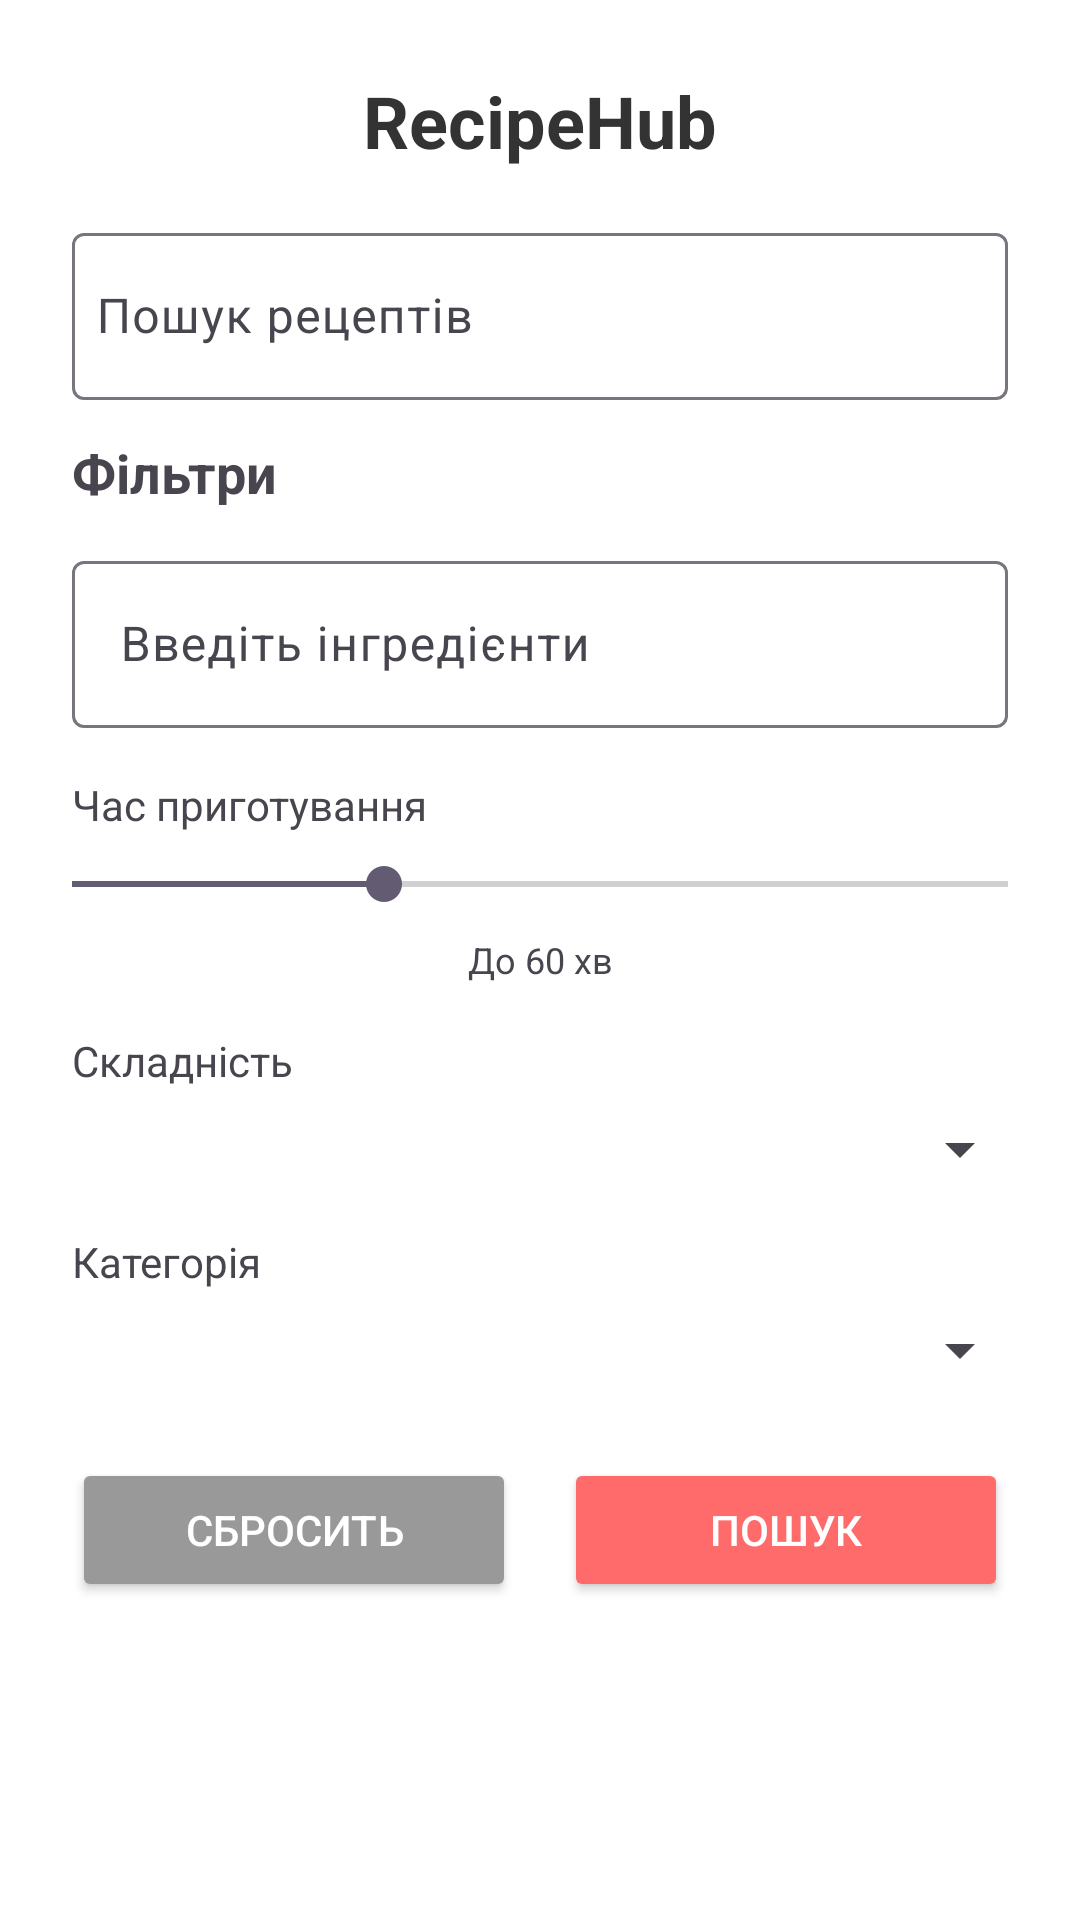

Android layout source for this screen:
<!-- AndroidManifest.xml: application theme Theme.RecipeHub -->
<!-- res/layout/fragment_search_recipes.xml -->
<?xml version="1.0" encoding="utf-8"?>
<ScrollView xmlns:android="http://schemas.android.com/apk/res/android"
    android:layout_width="match_parent"
    android:layout_height="match_parent"
    xmlns:app="http://schemas.android.com/apk/res-auto"
    android:padding="16dp"
    android:background="#FFF"
    android:fitsSystemWindows="true">

    <LinearLayout
        android:layout_width="match_parent"
        android:layout_height="wrap_content"
        android:orientation="vertical"
        android:paddingTop="8dp">

        
        <TextView
            android:layout_width="match_parent"
            android:layout_height="wrap_content"
            android:text="RecipeHub"
            android:textSize="24sp"
            android:textStyle="bold"
            android:gravity="center"
            android:layout_marginBottom="16dp"
            android:textColor="#333" />

        
        <com.google.android.material.textfield.TextInputLayout
            android:layout_width="match_parent"
            android:layout_height="wrap_content"
            android:layout_marginBottom="12dp"
            style="@style/Widget.Material3.TextInputLayout.OutlinedBox"
            android:paddingHorizontal="8dp">

            <EditText
                android:id="@+id/etSearch"
                android:layout_width="match_parent"
                android:layout_height="wrap_content"
                android:hint="Пошук рецептів"
                android:paddingHorizontal="8dp"/>

        </com.google.android.material.textfield.TextInputLayout>

        
        <TextView
            android:layout_width="match_parent"
            android:layout_height="wrap_content"
            android:text="Фільтри"
            android:textSize="18sp"
            android:textStyle="bold"
            android:layout_marginBottom="12dp"
            android:paddingHorizontal="8dp"/>

        
        <com.google.android.material.textfield.TextInputLayout
            android:layout_width="match_parent"
            android:layout_height="wrap_content"
            android:layout_marginBottom="16dp"
            style="@style/Widget.Material3.TextInputLayout.OutlinedBox"
            android:paddingHorizontal="8dp">

            <EditText
                android:id="@+id/etIngredients"
                android:layout_width="match_parent"
                android:layout_height="wrap_content"
                android:hint="Введіть інгредієнти" />

        </com.google.android.material.textfield.TextInputLayout>

        
        <TextView
            android:layout_width="match_parent"
            android:layout_height="wrap_content"
            android:text="Час приготування"
            android:textSize="14sp"
            android:layout_marginBottom="8dp"
            android:paddingHorizontal="8dp"/>

        <SeekBar
            android:id="@+id/seekBarPrepTime"
            android:layout_width="match_parent"
            android:layout_height="wrap_content"
            android:max="180"
            android:progress="60"
            android:layout_marginBottom="8dp"
            android:paddingHorizontal="8dp"/>

        <TextView
            android:id="@+id/tvMaxPrepTime"
            android:layout_width="match_parent"
            android:layout_height="wrap_content"
            android:text="До 60 хв"
            android:textSize="12sp"
            android:gravity="center"
            android:layout_marginBottom="16dp" />

        
        <TextView
            android:layout_width="match_parent"
            android:layout_height="wrap_content"
            android:text="Складність"
            android:textSize="14sp"
            android:layout_marginBottom="8dp"
            android:paddingHorizontal="8dp"/>

        <Spinner
            android:id="@+id/spinnerDifficulty"
            android:layout_width="match_parent"
            android:layout_height="wrap_content"
            android:layout_marginBottom="16dp"
            android:paddingHorizontal="8dp"/>

        
        <TextView
            android:layout_width="match_parent"
            android:layout_height="wrap_content"
            android:text="Категорія"
            android:textSize="14sp"
            android:layout_marginBottom="8dp"
            android:paddingHorizontal="8dp"/>

        <Spinner
            android:id="@+id/spinnerCategory"
            android:layout_width="match_parent"
            android:layout_height="wrap_content"
            android:layout_marginBottom="24dp"
            android:paddingHorizontal="8dp"/>

        
        <LinearLayout
            android:layout_width="match_parent"
            android:layout_height="wrap_content"
            android:orientation="horizontal"
            android:layout_marginBottom="24dp"
            android:paddingHorizontal="8dp">

            <Button
                android:id="@+id/btnReset"
                android:layout_width="0dp"
                android:layout_height="wrap_content"
                android:layout_weight="1"
                android:text="Сбросить"
                android:layout_marginEnd="8dp"
                android:backgroundTint="#999999"
                android:textColor="#FFF" />

            <Button
                android:id="@+id/btnSearch"
                android:layout_width="0dp"
                android:layout_height="wrap_content"
                android:layout_weight="1"
                android:text="Пошук"
                android:layout_marginStart="8dp"
                android:backgroundTint="#FF6B6B"
                android:textColor="#FFF" />

        </LinearLayout>

        
        <ProgressBar
            android:id="@+id/progressBar"
            android:layout_width="wrap_content"
            android:layout_height="wrap_content"
            android:layout_gravity="center"
            android:visibility="gone" />
        <LinearLayout
            android:id="@+id/emptyState"
            android:layout_width="match_parent"
            android:layout_height="200dp"
            android:gravity="center"
            android:orientation="vertical"
            android:visibility="gone"
            android:layout_marginBottom="16dp">

            <ImageView
                android:layout_width="80dp"
                android:layout_height="80dp"
                android:src="@android:drawable/ic_menu_search"
                app:tint="#CCCCCC"
                android:layout_marginBottom="16dp" />

            <TextView
                android:layout_width="wrap_content"
                android:layout_height="wrap_content"
                android:text="Рецептів не знайдено"
                android:textSize="16sp"
                android:textColor="#666666"
                android:layout_marginBottom="8dp" />

            <TextView
                android:layout_width="wrap_content"
                android:layout_height="wrap_content"
                android:text="Спробуйте змінити параметри пошуку"
                android:textSize="14sp"
                android:textColor="#999999" />

        </LinearLayout>
        
        <androidx.recyclerview.widget.RecyclerView
            android:id="@+id/recyclerRecipes"
            android:layout_width="match_parent"
            android:layout_height="wrap_content" />

    </LinearLayout>
</ScrollView>
<!-- resources referenced by this layout -->
<resources>
  <style name="Theme.RecipeHub" parent="Base.Theme.RecipeHub" />
  <style name="Base.Theme.RecipeHub" parent="Theme.Material3.DayNight.NoActionBar">
          
          
      </style>
</resources>
